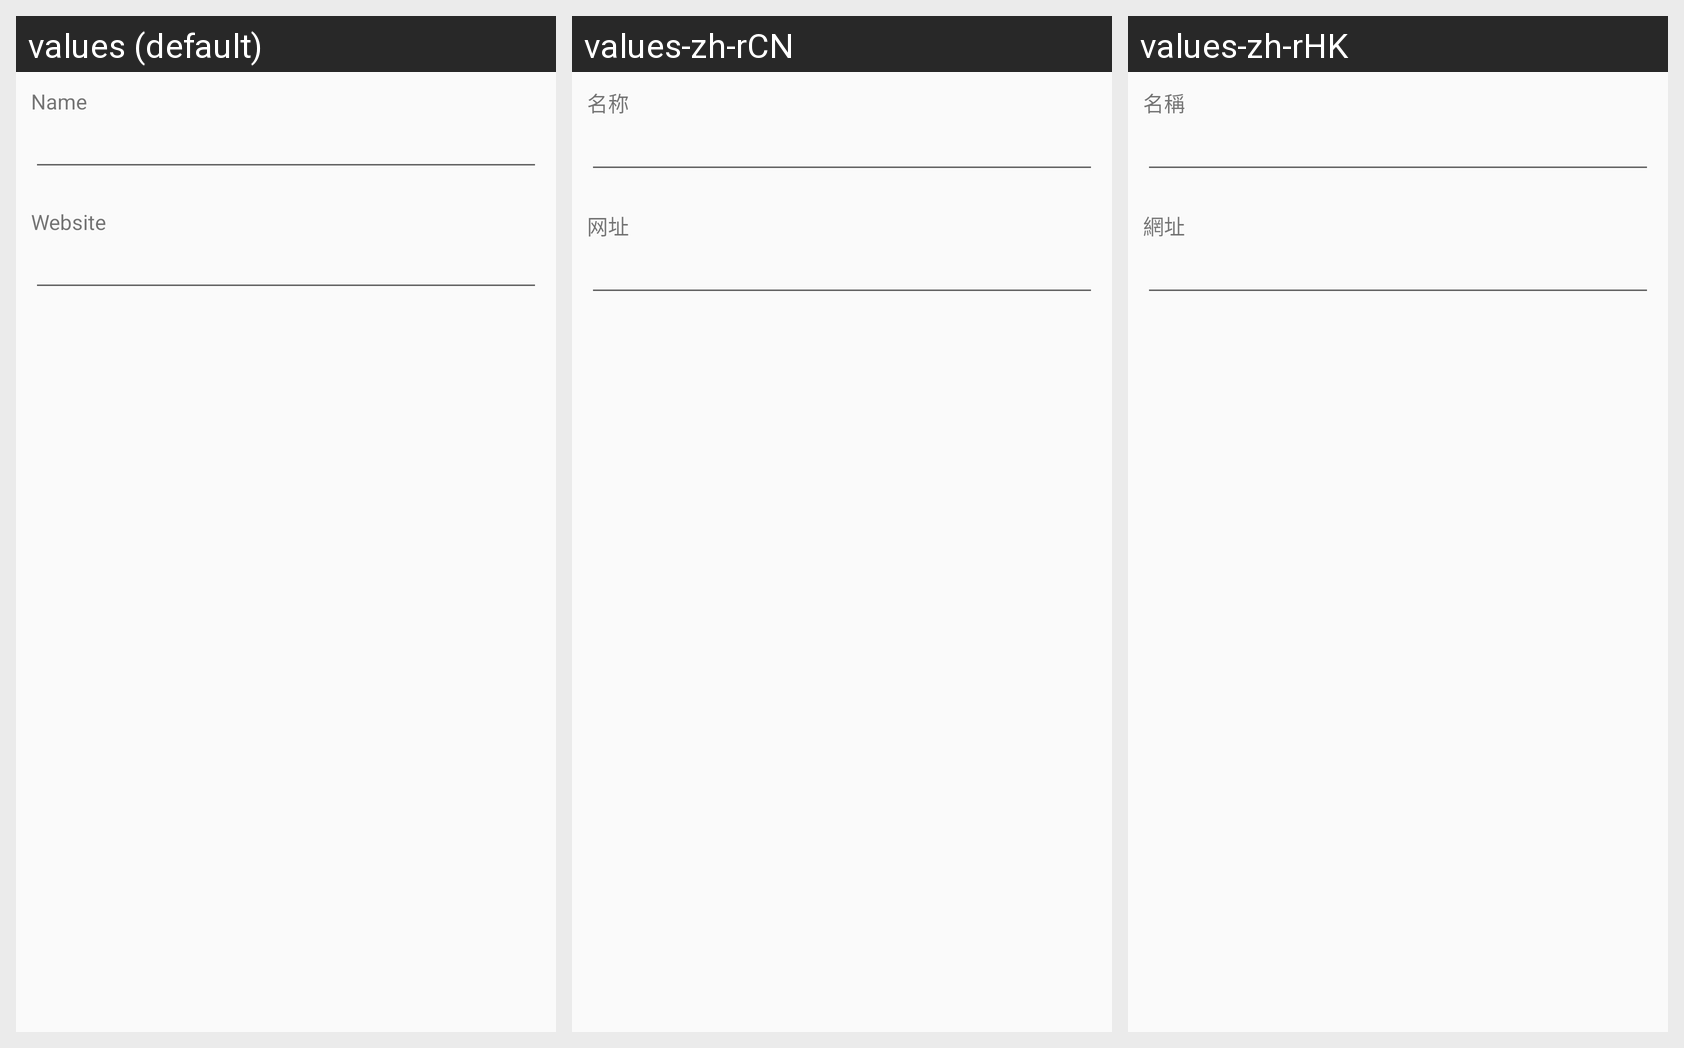

For this localized Android screen grid, give each drawn string resource with its value in every locale shown.
Android screen res/layout/edit_bookmark_layout.xml rendered under 3 locales, left to right: values (default), values-zh-rCN, values-zh-rHK. Device: Nexus 5 (rendered at 1080×1920; each locale shown at half size, 540×960, under a caption strip naming it); theme AppTheme.
Strings drawn on this screen, with the default value and each locale's value (text and hints the layout hard-codes, and strings that could not be matched under every locale, appear in the picture but are not listed):

bookmarkTitle
  values: Name
  values-zh-rCN: 名称
  values-zh-rHK: 名稱

bookmarkUrl
  values: Website
  values-zh-rCN: 网址
  values-zh-rHK: 網址
